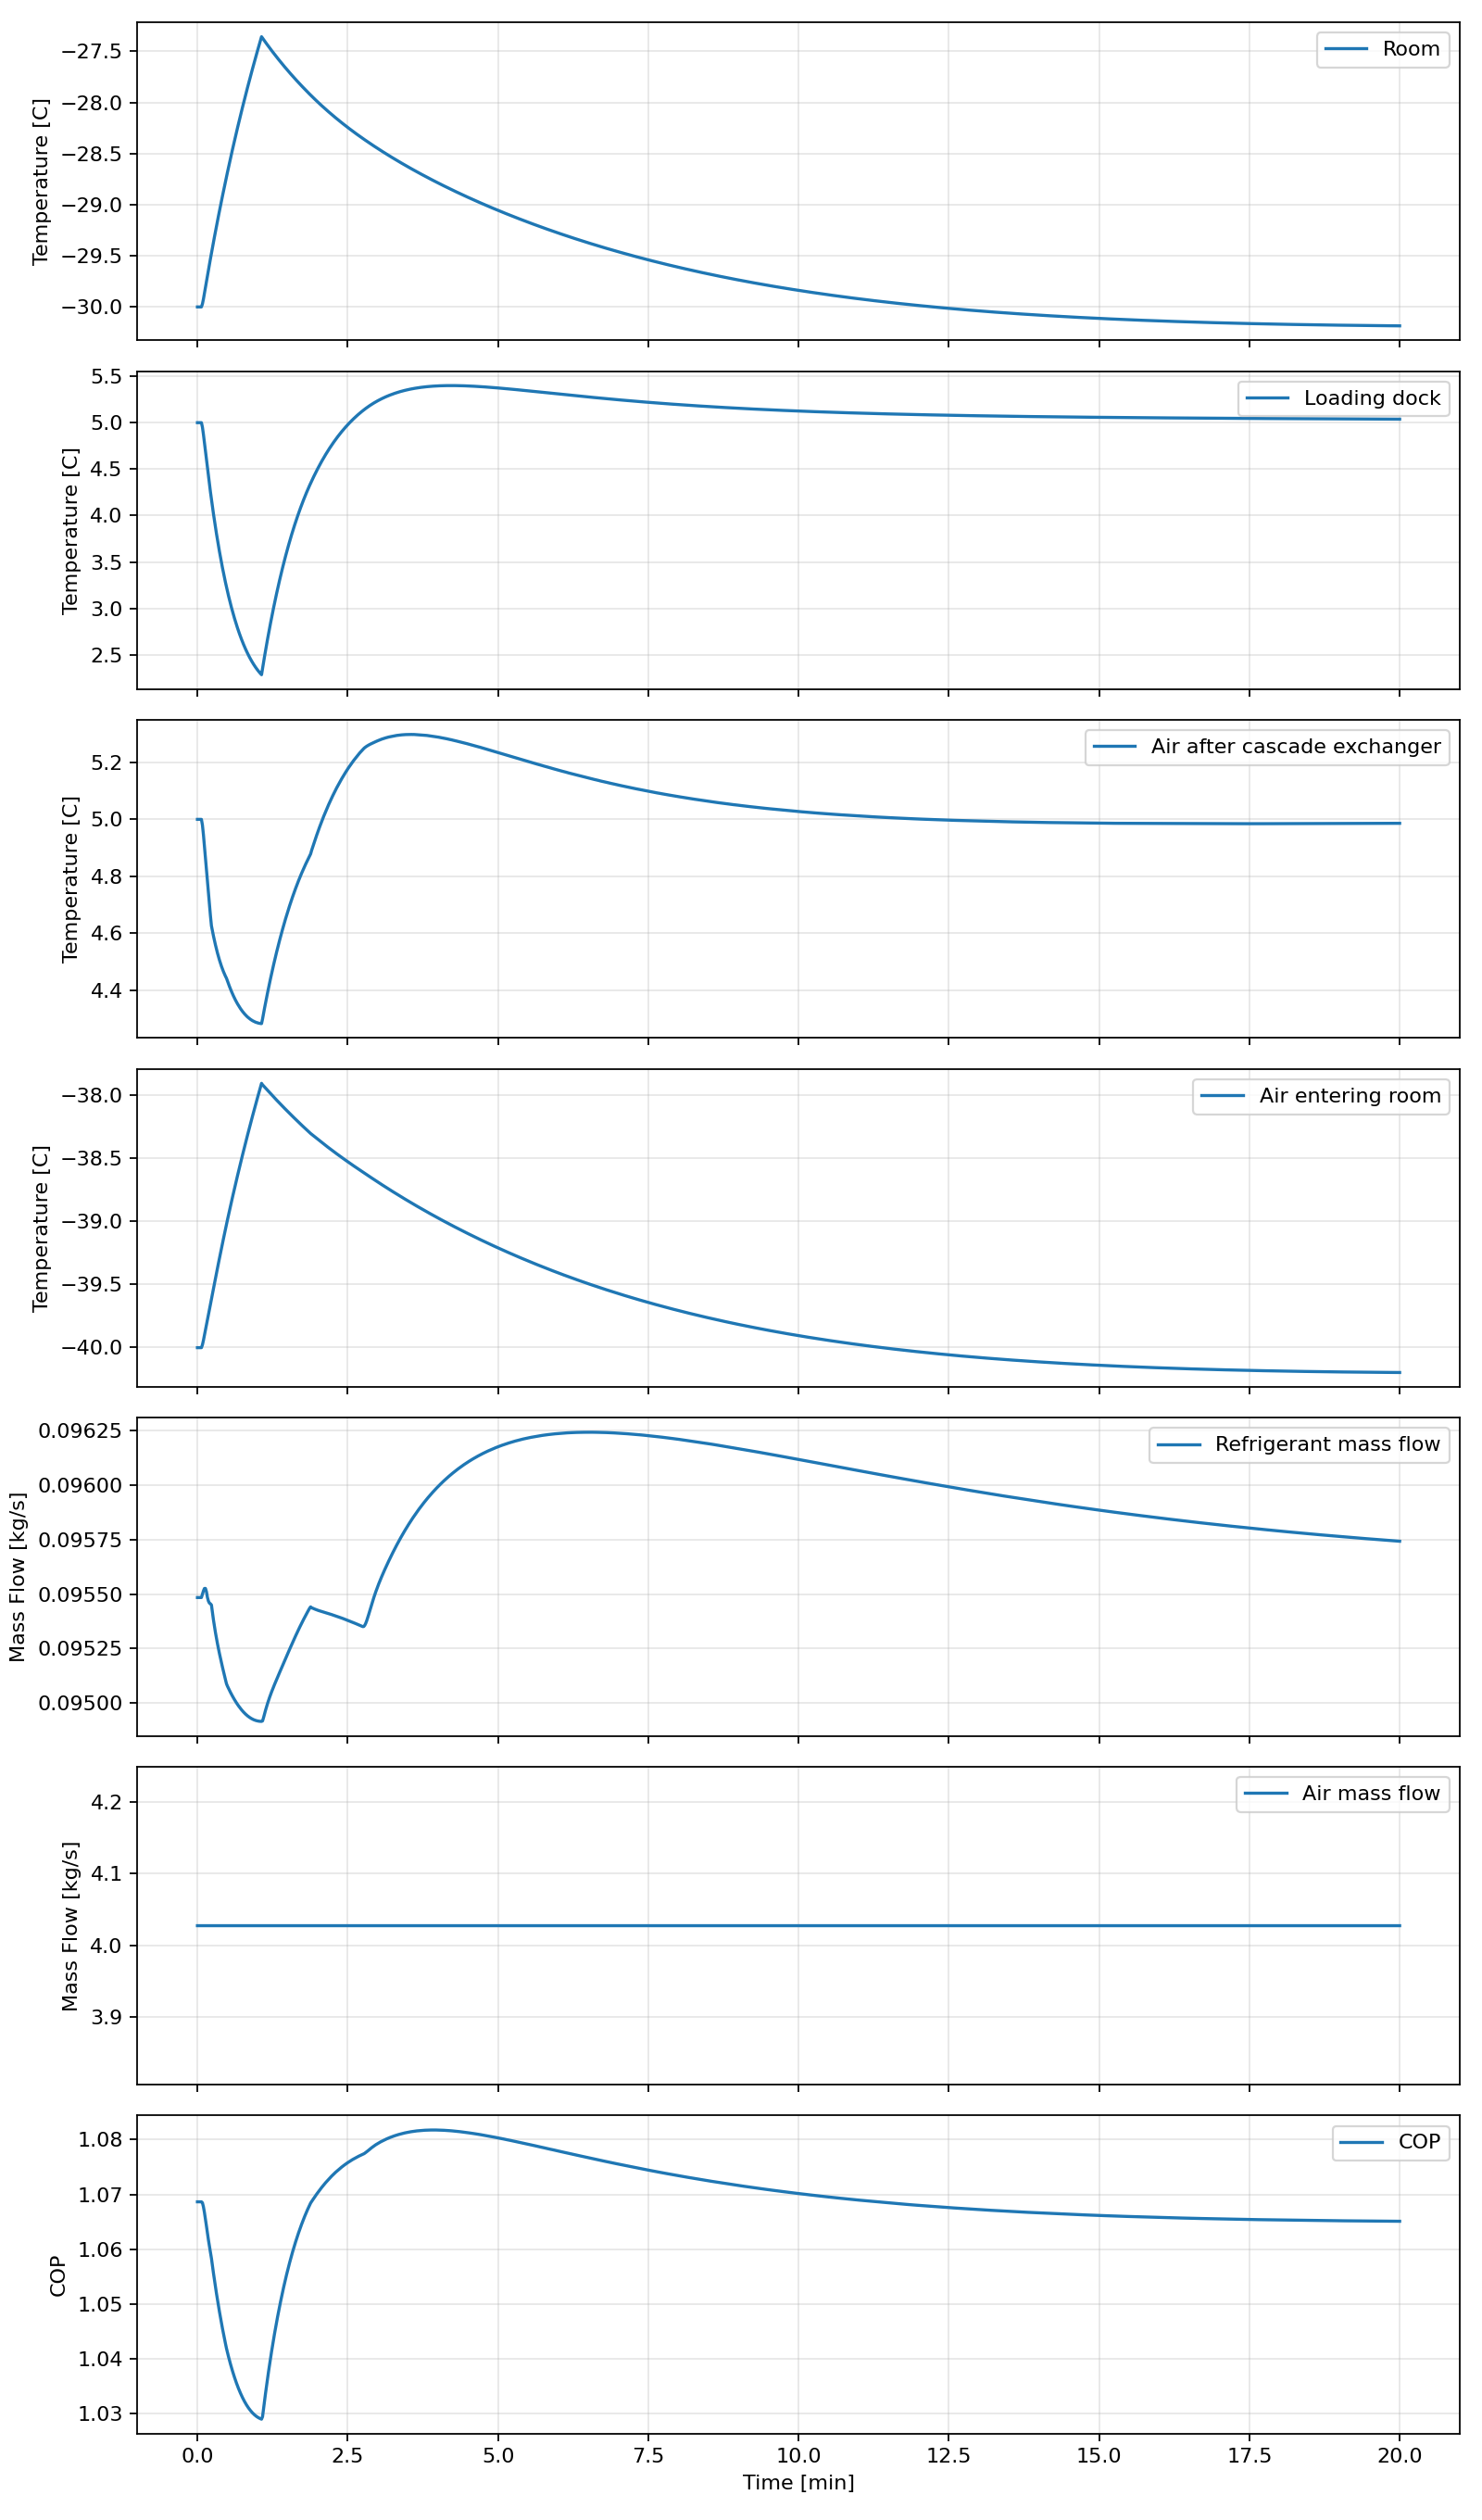

The data file committed next to this chart (first rows):
time_s, room_c, dock_c, sink_c, t2_c, t3_c, t4_c, t5_c, t6_c, t7_c, tevap_c, tcond_c, q_room_w, q_dock_w, q_dock_external_w, q_useful_w, q_cascade_w, q_cascade_refrigerant_w, q_dock_refrigerant_w, q_evap_total_w, q_evap_load_requested_w, q_map_capacity_balance_error_w, q_cond_w, w_air_comp_w
0.0, -30.0, 5.0, 35.0, 24.08, 5.0, -26.5, -40, 1.5, 5.224478627496865e-10, -5.0, 40.0, 42258, 25750, 25750, 68008, 77250, 77250, 25750, 103000, 103000, 103000, 127759, 91419
1.0, -30.0, 5.0, 35.0, 24.08, 5.0, -26.5, -40, 1.5, 5.224478627496865e-10, -5.0, 40.0, 42258, 25750, 25750, 68008, 77250, 77250, 25750, 103000, 103000, 103000, 127759, 91419
2.0, -30.0, 5.0, 35.0, 24.08, 5.0, -26.5, -40, 1.5, 5.224478627496865e-10, -5.0, 40.0, 42258, 25750, 25750, 68008, 77250, 77250, 25750, 103000, 103000, 103000, 127759, 91419
3.0, -30.0, 5.0, 35.0, 24.08, 5.0, -26.5, -40, 1.5, 5.224478627496865e-10, -5.0, 40.0, 42258, 25750, 25750, 68008, 77250, 77250, 25750, 103000, 103000, 103000, 127759, 91419
4.0, -30.0, 5.0, 35.0, 24.08, 5.0, -26.5, -40, 1.5, 5.224478627496865e-10, -5.0, 40.0, 42258, 25750, 25750, 68008, 77250, 77250, 25750, 103000, 103000, 103000, 127759, 91419
5.0, -29.97, 4.951, 35, 24.07, 4.98, -26.48, -39.98, 1.485, -0.2637, -5.023, 40, 42291, 25684, 25684, 67975, 77272, 77272, 25684, 102956, 102956, 102956, 127706, 91421
6.0, -29.92, 4.873, 35, 24.05, 4.946, -26.44, -39.94, 1.459, -0.8069, -5.063, 39.99, 42350, 25530, 25530, 67880, 77318, 77318, 25530, 102848, 102848, 102848, 127569, 91434
7.0, -29.87, 4.784, 35, 24.02, 4.905, -26.39, -39.9, 1.427, -1.452, -5.112, 39.98, 42423, 25336, 25336, 67758, 77377, 77377, 25336, 102713, 102713, 102713, 127396, 91454
8.0, -29.81, 4.692, 35, 23.99, 4.862, -26.34, -39.86, 1.394, -2.094, -5.163, 39.97, 42499, 25127, 25127, 67626, 77440, 77440, 25127, 102567, 102567, 102567, 127212, 91476
9.0, -29.75, 4.6, 35, 23.96, 4.82, -26.3, -39.82, 1.362, -2.689, -5.213, 39.96, 42576, 24913, 24913, 67489, 77502, 77502, 24913, 102415, 102415, 102415, 127024, 91499
10.0, -29.7, 4.51, 34.99, 23.94, 4.779, -26.25, -39.78, 1.332, -3.237, -5.261, 39.95, 42651, 24699, 24699, 67350, 77564, 77564, 24699, 102263, 102263, 102263, 126834, 91522
11.0, -29.64, 4.423, 34.99, 23.91, 4.739, -26.2, -39.74, 1.301, -3.803, -5.309, 39.94, 42726, 24490, 24490, 67217, 77626, 77626, 24490, 102116, 102116, 102116, 126650, 91544
12.0, -29.58, 4.337, 34.99, 23.89, 4.7, -26.16, -39.7, 1.271, -4.38, -5.357, 39.92, 42800, 24288, 24288, 67088, 77687, 77687, 24288, 101975, 101975, 101975, 126472, 91566
13.0, -29.53, 4.254, 34.99, 23.87, 4.661, -26.11, -39.66, 1.242, -4.96, -5.404, 39.91, 42873, 24092, 24092, 66965, 77747, 77747, 24092, 101839, 101839, 101839, 126300, 91588
14.0, -29.47, 4.173, 34.99, 23.84, 4.626, -26.06, -39.62, 1.216, -5.446, -5.446, 39.9, 42943, 23893, 23893, 66836, 77804, 77804, 23893, 101697, 101697, 101697, 126115, 91610
15.0, -29.42, 4.095, 34.98, 23.84, 4.607, -26.02, -39.58, 1.205, -5.471, -5.471, 39.89, 43002, 23657, 23657, 66659, 77852, 77852, 23657, 101509, 101509, 101509, 125853, 91628
16.0, -29.37, 4.019, 34.98, 23.83, 4.59, -25.97, -39.53, 1.194, -5.494, -5.494, 39.87, 43060, 23427, 23427, 66487, 77899, 77899, 23427, 101326, 101326, 101326, 125598, 91647
17.0, -29.32, 3.945, 34.98, 23.83, 4.574, -25.93, -39.49, 1.185, -5.516, -5.516, 39.85, 43116, 23204, 23204, 66320, 77945, 77945, 23204, 101149, 101149, 101149, 125350, 91665
18.0, -29.26, 3.874, 34.97, 23.82, 4.558, -25.88, -39.45, 1.176, -5.538, -5.538, 39.84, 43171, 22986, 22986, 66157, 77990, 77990, 22986, 100976, 100976, 100976, 125108, 91683
19.0, -29.21, 3.806, 34.97, 23.82, 4.544, -25.84, -39.41, 1.168, -5.558, -5.558, 39.82, 43226, 22774, 22774, 66000, 78034, 78034, 22774, 100808, 100808, 100808, 124874, 91701
20.0, -29.16, 3.739, 34.96, 23.82, 4.53, -25.79, -39.37, 1.161, -5.577, -5.577, 39.81, 43279, 22567, 22567, 65847, 78078, 78078, 22567, 100645, 100645, 100645, 124645, 91718
21.0, -29.11, 3.675, 34.96, 23.81, 4.517, -25.75, -39.33, 1.154, -5.596, -5.596, 39.79, 43332, 22366, 22366, 65698, 78120, 78120, 22366, 100487, 100487, 100487, 124423, 91735
22.0, -29.06, 3.612, 34.95, 23.81, 4.505, -25.7, -39.29, 1.148, -5.613, -5.613, 39.78, 43383, 22170, 22170, 65554, 78162, 78162, 22170, 100333, 100333, 100333, 124207, 91752
23.0, -29.01, 3.552, 34.95, 23.81, 4.494, -25.66, -39.25, 1.143, -5.63, -5.63, 39.77, 43434, 21980, 21980, 65414, 78203, 78203, 21980, 100183, 100183, 100183, 123997, 91769
24.0, -28.96, 3.494, 34.94, 23.81, 4.483, -25.62, -39.21, 1.139, -5.645, -5.645, 39.75, 43484, 21794, 21794, 65278, 78243, 78243, 21794, 100038, 100038, 100038, 123793, 91785
25.0, -28.92, 3.438, 34.94, 23.81, 4.474, -25.58, -39.17, 1.135, -5.66, -5.66, 39.74, 43533, 21614, 21614, 65146, 78283, 78283, 21614, 99897, 99897, 99897, 123595, 91801
26.0, -28.87, 3.383, 34.93, 23.81, 4.465, -25.53, -39.14, 1.131, -5.675, -5.675, 39.72, 43581, 21438, 21438, 65018, 78322, 78322, 21438, 99760, 99760, 99760, 123402, 91817
27.0, -28.82, 3.33, 34.93, 23.81, 4.456, -25.49, -39.1, 1.128, -5.688, -5.688, 39.71, 43628, 21266, 21266, 64894, 78360, 78360, 21266, 99626, 99626, 99626, 123215, 91833
28.0, -28.77, 3.28, 34.92, 23.81, 4.448, -25.45, -39.06, 1.126, -5.701, -5.701, 39.7, 43674, 21099, 21099, 64774, 78398, 78398, 21099, 99497, 99497, 99497, 123033, 91848
29.0, -28.73, 3.231, 34.92, 23.81, 4.441, -25.41, -39.02, 1.124, -5.712, -5.712, 39.68, 43720, 20936, 20936, 64656, 78434, 78434, 20936, 99371, 99371, 99371, 122856, 91864
30.0, -28.68, 3.183, 34.91, 23.81, 4.431, -25.37, -38.99, 1.12, -5.727, -5.727, 39.67, 43767, 20787, 20787, 64554, 78473, 78473, 20787, 99259, 99259, 99259, 122701, 91879
31.0, -28.64, 3.137, 34.91, 23.81, 4.422, -25.33, -38.95, 1.115, -5.742, -5.742, 39.66, 43814, 20642, 20642, 64456, 78510, 78510, 20642, 99152, 99152, 99152, 122553, 91895
32.0, -28.59, 3.093, 34.9, 23.81, 4.412, -25.29, -38.91, 1.112, -5.756, -5.756, 39.65, 43860, 20501, 20501, 64361, 78547, 78547, 20501, 99048, 99048, 99048, 122410, 91910
33.0, -28.55, 3.05, 34.89, 23.81, 4.403, -25.25, -38.88, 1.108, -5.77, -5.77, 39.64, 43905, 20365, 20365, 64270, 78584, 78584, 20365, 98949, 98949, 98949, 122273, 91925
34.0, -28.5, 3.009, 34.89, 23.81, 4.395, -25.21, -38.84, 1.105, -5.783, -5.783, 39.63, 43950, 20232, 20232, 64182, 78620, 78620, 20232, 98852, 98852, 98852, 122139, 91940
35.0, -28.46, 2.969, 34.88, 23.81, 4.386, -25.18, -38.81, 1.102, -5.796, -5.796, 39.62, 43995, 20103, 20103, 64098, 78656, 78656, 20103, 98760, 98760, 98760, 122011, 91955
36.0, -28.42, 2.93, 34.88, 23.82, 4.379, -25.14, -38.77, 1.099, -5.808, -5.808, 39.61, 44038, 19978, 19978, 64016, 78691, 78691, 19978, 98669, 98669, 98669, 121887, 91970
37.0, -28.37, 2.893, 34.87, 23.82, 4.371, -25.1, -38.74, 1.096, -5.82, -5.82, 39.6, 44081, 19857, 19857, 63938, 78726, 78726, 19857, 98583, 98583, 98583, 121768, 91985
38.0, -28.33, 2.857, 34.87, 23.82, 4.364, -25.06, -38.7, 1.094, -5.832, -5.832, 39.59, 44124, 19738, 19738, 63862, 78760, 78760, 19738, 98499, 98499, 98499, 121652, 91999
39.0, -28.29, 2.823, 34.86, 23.82, 4.358, -25.03, -38.67, 1.093, -5.843, -5.843, 39.58, 44166, 19623, 19623, 63789, 78794, 78794, 19623, 98418, 98418, 98418, 121541, 92013
40.0, -28.25, 2.789, 34.86, 23.82, 4.351, -24.99, -38.64, 1.091, -5.853, -5.853, 39.57, 44207, 19512, 19512, 63719, 78828, 78828, 19512, 98340, 98340, 98340, 121433, 92027
41.0, -28.21, 2.757, 34.85, 23.82, 4.346, -24.95, -38.6, 1.09, -5.864, -5.864, 39.56, 44248, 19404, 19404, 63652, 78861, 78861, 19404, 98264, 98264, 98264, 121329, 92041
42.0, -28.17, 2.726, 34.85, 23.83, 4.34, -24.92, -38.57, 1.089, -5.874, -5.874, 39.55, 44288, 19299, 19299, 63587, 78893, 78893, 19299, 98192, 98192, 98192, 121230, 92055
43.0, -28.13, 2.697, 34.84, 23.83, 4.334, -24.88, -38.54, 1.088, -5.883, -5.883, 39.54, 44328, 19196, 19196, 63525, 78925, 78925, 19196, 98122, 98122, 98122, 121134, 92069
44.0, -28.09, 2.668, 34.84, 23.83, 4.33, -24.85, -38.5, 1.088, -5.892, -5.892, 39.53, 44368, 19097, 19097, 63465, 78957, 78957, 19097, 98054, 98054, 98054, 121041, 92083
45.0, -28.05, 2.64, 34.83, 23.83, 4.325, -24.81, -38.47, 1.087, -5.901, -5.901, 39.53, 44407, 19001, 19001, 63408, 78989, 78989, 19001, 97989, 97989, 97989, 120952, 92096
46.0, -28.01, 2.614, 34.83, 23.84, 4.32, -24.77, -38.44, 1.087, -5.909, -5.909, 39.52, 44445, 18907, 18907, 63352, 79020, 79020, 18907, 97927, 97927, 97927, 120866, 92110
47.0, -27.97, 2.588, 34.82, 23.84, 4.316, -24.74, -38.41, 1.087, -5.918, -5.918, 39.51, 44483, 18816, 18816, 63300, 79050, 79050, 18816, 97867, 97867, 97867, 120783, 92123
48.0, -27.93, 2.563, 34.82, 23.84, 4.312, -24.71, -38.38, 1.088, -5.925, -5.925, 39.5, 44521, 18728, 18728, 63249, 79080, 79080, 18728, 97808, 97808, 97808, 120703, 92136
49.0, -27.89, 2.54, 34.81, 23.85, 4.309, -24.67, -38.35, 1.088, -5.933, -5.933, 39.5, 44558, 18642, 18642, 63200, 79110, 79110, 18642, 97753, 97753, 97753, 120627, 92149
50.0, -27.85, 2.517, 34.81, 23.85, 4.305, -24.64, -38.31, 1.089, -5.94, -5.94, 39.49, 44595, 18559, 18559, 63154, 79140, 79140, 18559, 97699, 97699, 97699, 120553, 92162
51.0, -27.82, 2.495, 34.8, 23.86, 4.302, -24.6, -38.28, 1.09, -5.947, -5.947, 39.48, 44631, 18478, 18478, 63109, 79169, 79169, 18478, 97647, 97647, 97647, 120482, 92175
52.0, -27.78, 2.475, 34.8, 23.86, 4.299, -24.57, -38.25, 1.091, -5.954, -5.954, 39.48, 44667, 18400, 18400, 63067, 79198, 79198, 18400, 97598, 97598, 97598, 120414, 92187
53.0, -27.74, 2.455, 34.79, 23.86, 4.297, -24.54, -38.22, 1.092, -5.96, -5.96, 39.47, 44703, 18324, 18324, 63026, 79227, 79227, 18324, 97550, 97550, 97550, 120348, 92200
54.0, -27.71, 2.436, 34.79, 23.87, 4.294, -24.51, -38.19, 1.094, -5.966, -5.966, 39.47, 44738, 18250, 18250, 62987, 79255, 79255, 18250, 97504, 97504, 97504, 120285, 92212
55.0, -27.67, 2.417, 34.79, 23.87, 4.292, -24.47, -38.16, 1.096, -5.972, -5.972, 39.46, 44772, 18178, 18178, 62950, 79283, 79283, 18178, 97460, 97460, 97460, 120225, 92225
56.0, -27.63, 2.4, 34.78, 23.88, 4.29, -24.44, -38.13, 1.097, -5.977, -5.977, 39.45, 44807, 18108, 18108, 62914, 79310, 79310, 18108, 97418, 97418, 97418, 120166, 92237
57.0, -27.6, 2.383, 34.78, 23.88, 4.288, -24.41, -38.1, 1.099, -5.983, -5.983, 39.45, 44841, 18040, 18040, 62881, 79338, 79338, 18040, 97378, 97378, 97378, 120111, 92249
58.0, -27.56, 2.367, 34.77, 23.89, 4.287, -24.38, -38.07, 1.101, -5.988, -5.988, 39.44, 44874, 17975, 17975, 62849, 79365, 79365, 17975, 97339, 97339, 97339, 120057, 92261
59.0, -27.53, 2.352, 34.77, 23.89, 4.286, -24.35, -38.05, 1.104, -5.992, -5.992, 39.44, 44907, 17911, 17911, 62818, 79391, 79391, 17911, 97302, 97302, 97302, 120006, 92273
... 1,141 more rows
